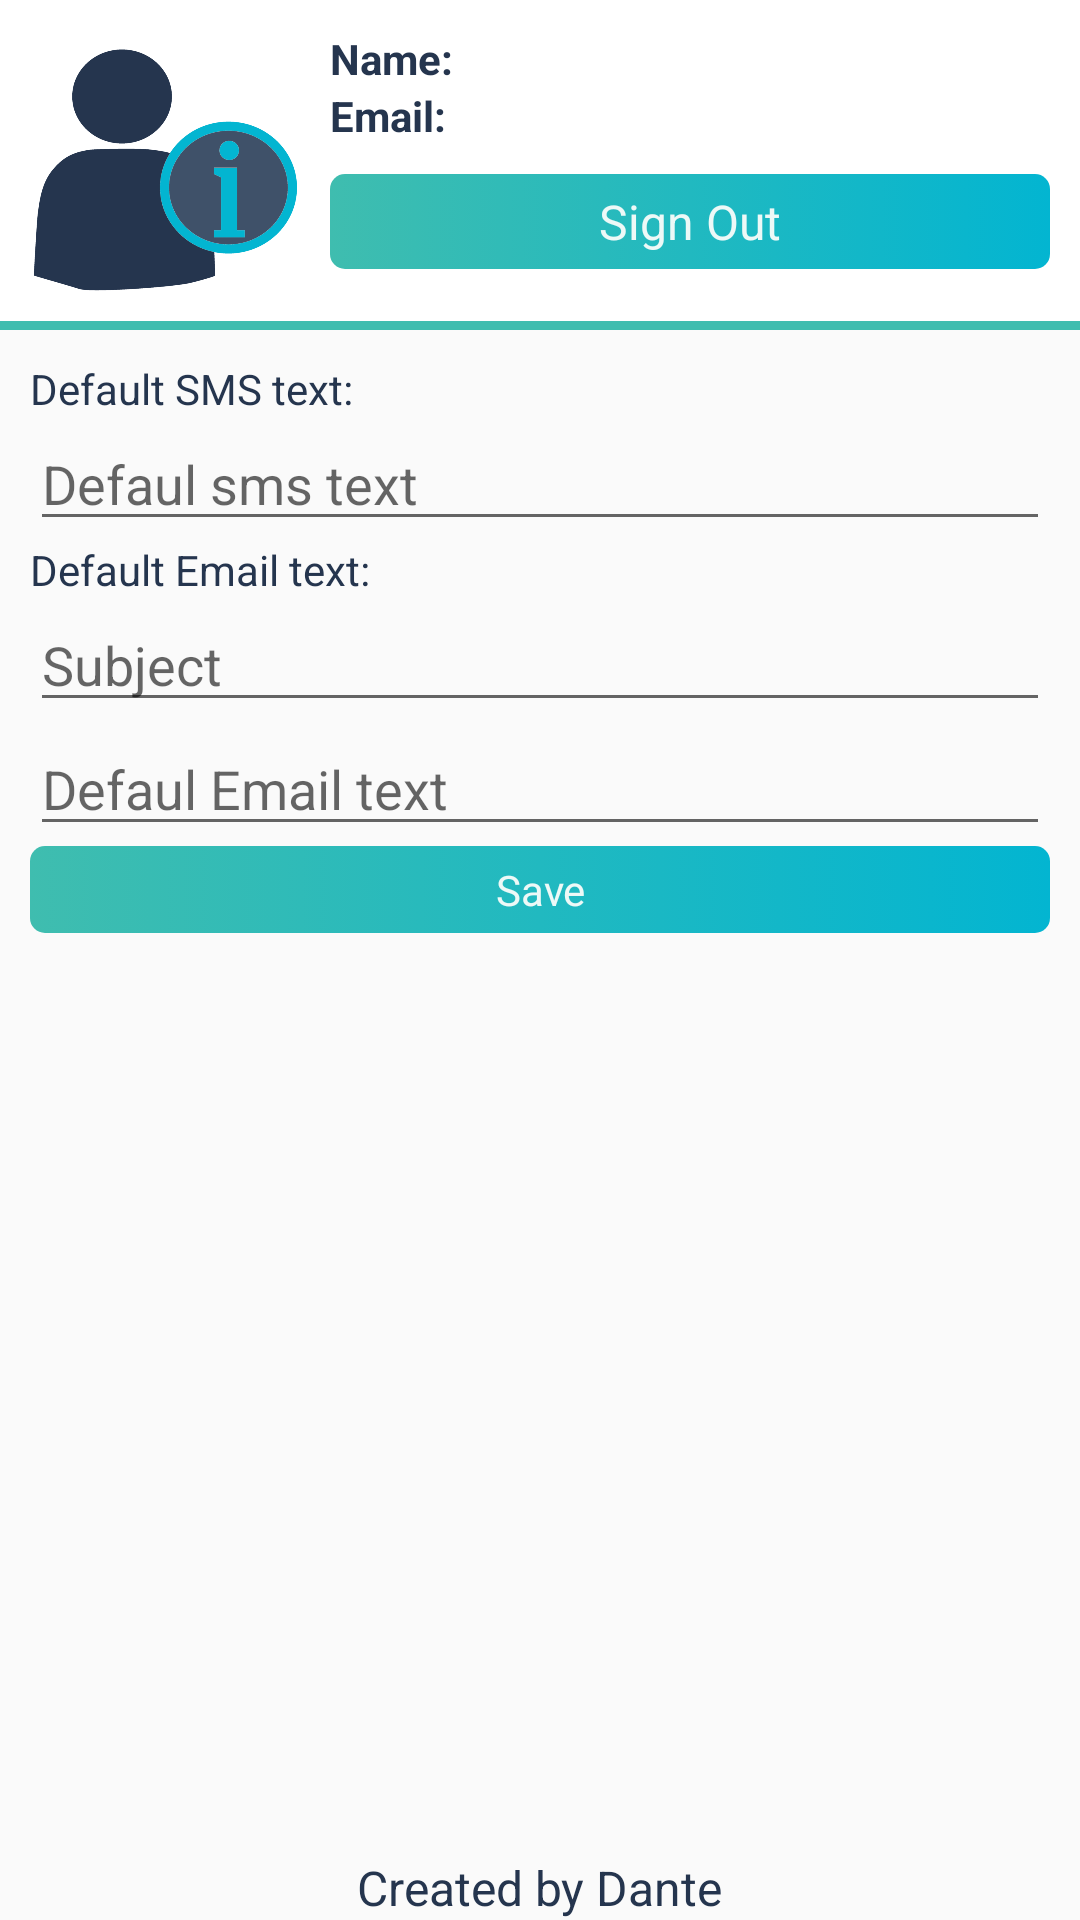

Here is an Android app screen rendered from its layout file. Give the layout XML and the strings, colors and styles it references.
<!-- AndroidManifest.xml: application theme AppTheme -->
<!-- res/layout/fragment_settings.xml -->
<?xml version="1.0" encoding="utf-8"?>
<RelativeLayout xmlns:android="http://schemas.android.com/apk/res/android"
    xmlns:tools="http://schemas.android.com/tools"
    android:layout_width="match_parent"
    android:layout_height="match_parent"
    tools:context=".fragments.SettingsFragment">

    <LinearLayout
        android:id="@+id/fragment_settings_user_info_linear_layout"
        android:layout_width="match_parent"
        android:layout_height="wrap_content"
        android:orientation="horizontal"
        android:background="@drawable/shape_bottom_border_user_info_settings">


        <ImageView
            android:id="@+id/imageView"
            android:layout_width="100sp"
            android:layout_height="100sp"
            android:src="@mipmap/settings_fragment_user_info_icon"
            android:layout_marginBottom="10sp" />

        <LinearLayout
            android:layout_width="match_parent"
            android:layout_height="match_parent"
            android:orientation="vertical">

            <LinearLayout
                android:layout_width="match_parent"
                android:layout_height="wrap_content"
                android:orientation="vertical"
                android:layout_margin="10sp">


                <LinearLayout
                    android:layout_width="match_parent"
                    android:layout_height="wrap_content"
                    android:orientation="horizontal"
                    android:layout_weight="1">

                    <TextView
                        android:layout_width="wrap_content"
                        android:layout_height="wrap_content"
                        android:text="@string/settingsFragmentStringUserNameTextView"
                        android:textStyle="bold" />

                    <TextView
                        android:id="@+id/fragment_settings_user_name_text_view"
                        android:layout_width="wrap_content"
                        android:layout_height="wrap_content"
                        android:layout_marginStart="10sp" />
                </LinearLayout>

                <LinearLayout
                    android:layout_width="match_parent"
                    android:layout_height="match_parent"
                    android:orientation="horizontal"
                    android:layout_weight="1">

                    <TextView
                        android:layout_width="wrap_content"
                        android:layout_height="wrap_content"
                        android:text="@string/settingsFragmentStringUserEmailTextView"
                        android:textStyle="bold" />

                    <TextView
                        android:id="@+id/fragment_settings_user_email_text_view"
                        android:layout_width="match_parent"
                        android:layout_height="wrap_content"
                        android:layout_marginStart="10sp" />
                </LinearLayout>

                <LinearLayout
                    android:layout_width="match_parent"
                    android:layout_height="match_parent"
                    android:layout_weight="1"
                    android:layout_marginTop="10sp"
                    android:gravity="center">

                    <Button
                        android:id="@+id/fragment_settings_sign_out_button"
                        android:layout_width="match_parent"
                        android:layout_height="wrap_content"
                        android:text="@string/settingsFragmentStringSignOutButton"
                        android:textSize="16sp" />
                </LinearLayout>
            </LinearLayout>


        </LinearLayout>
    </LinearLayout>

    <LinearLayout
        android:id="@+id/fragment_settings_user_settings_linear_layout"
        android:layout_width="match_parent"
        android:layout_height="wrap_content"
        android:orientation="vertical"
        android:layout_below="@id/fragment_settings_user_info_linear_layout"
        android:layout_margin="10sp">

        <TextView
            android:layout_width="wrap_content"
            android:layout_height="wrap_content"
            android:text="Default SMS text: "/>

        <MultiAutoCompleteTextView
            android:id="@+id/fragment_settings_defaul_sms_complete_text_view"
            android:layout_width="match_parent"
            android:layout_height="wrap_content"
            android:hint="Defaul sms text" />

        <TextView
            android:layout_width="wrap_content"
            android:layout_height="wrap_content"
            android:text="Default Email text: "/>


        <EditText
            android:id="@+id/fragment_settings_defaul_email_subject_edit_text"
            android:layout_width="match_parent"
            android:layout_height="wrap_content"
            android:ems="10"
            android:hint="Subject" />

        <MultiAutoCompleteTextView
            android:id="@+id/fragment_settings_defaul_email_complete_text_view"
            android:layout_width="match_parent"
            android:layout_height="wrap_content"
            android:hint="Defaul Email text" />

        <Button
            android:id="@+id/fragment_settings_save_button"
            android:layout_width="match_parent"
            android:layout_height="wrap_content"
            android:text="Save" />


    </LinearLayout>




    <TextView
        android:layout_width="wrap_content"
        android:layout_height="wrap_content"
        android:text="@string/loginMainActivityStringCreted"
        android:layout_alignParentBottom="true"
        android:layout_centerHorizontal="true"
        android:textSize="16sp" />

</RelativeLayout>
<!-- resources referenced by this layout -->
<resources>
  <!-- drawable shape_bottom_border_user_info_settings (drawable) -->
  <?xml version="1.0" encoding="utf-8"?>
  <layer-list xmlns:android="http://schemas.android.com/apk/res/android">
      <item>
          <shape android:shape="rectangle">
              
              <stroke
                  android:color="@color/buttonShapeBackgroundStartColor"
                  android:width="4dp" />
          </shape>
      </item>
  
      <item android:bottom="3dp">
          <shape android:shape="rectangle">
              <solid android:color="@android:color/white" />
          </shape>
      </item>
  </layer-list>
  <!-- mipmap settings_fragment_user_info_icon: png bitmap (mipmap, 53889 bytes) -->
  <string name="loginMainActivityStringCreted">Created by Dante</string>
  <string name="settingsFragmentStringSignOutButton">Sign Out</string>
  <string name="settingsFragmentStringUserEmailTextView">Email:</string>
  <string name="settingsFragmentStringUserNameTextView">Name:</string>
  <style name="AppTheme" parent="Theme.AppCompat.Light.DarkActionBar">
          
          <item name="colorPrimary">@color/colorPrimary</item>
          <item name="colorPrimaryDark">@color/colorPrimaryDark</item>
          <item name="colorAccent">@color/colorPrimaryDark</item>
  
          <item name="actionModeBackground">@color/colorPrimary</item>
          <item name="android:windowIsTranslucent">true</item>
  
          <item name="buttonStyle">@style/shapeButtonBackground</item>
          <item name="android:textColor">@color/colorPrimaryDark</item>
      </style>
  <color name="buttonShapeBackgroundStartColor">#3FBDAF</color>
  <color name="colorPrimary">#3F5169</color>
  <color name="colorPrimaryDark">#25354E</color>
  <style name="shapeButtonBackground">
          <item name="android:background">@drawable/shape_buttons_background</item>
          <item name="android:textColor">@color/appTextColor</item>
          <item name="android:textSize">14sp</item>
          <item name="android:padding">5sp</item>
          <item name="android:gravity">center</item>
          <item name="android:layout_margin">10sp</item>
  
      </style>
  <!-- drawable shape_buttons_background (drawable) -->
  <?xml version="1.0" encoding="utf-8"?>
  <selector xmlns:android="http://schemas.android.com/apk/res/android">
      <item android:state_pressed="true">
          <shape android:shape="rectangle">
              <corners android:radius="5dp" />
              <gradient android:angle="90" android:startColor="#2A8577" android:endColor="#067E91" />
          </shape>
      </item>
  
      <item>
          <shape android:shape="rectangle">
              <corners android:radius="5dp" />
              <gradient android:angle="360" android:startColor="#3FBDAF" android:endColor="#03B5D1" />
          </shape>
      </item>
  </selector>
  <color name="appTextColor">#EDF9F7</color>
</resources>
